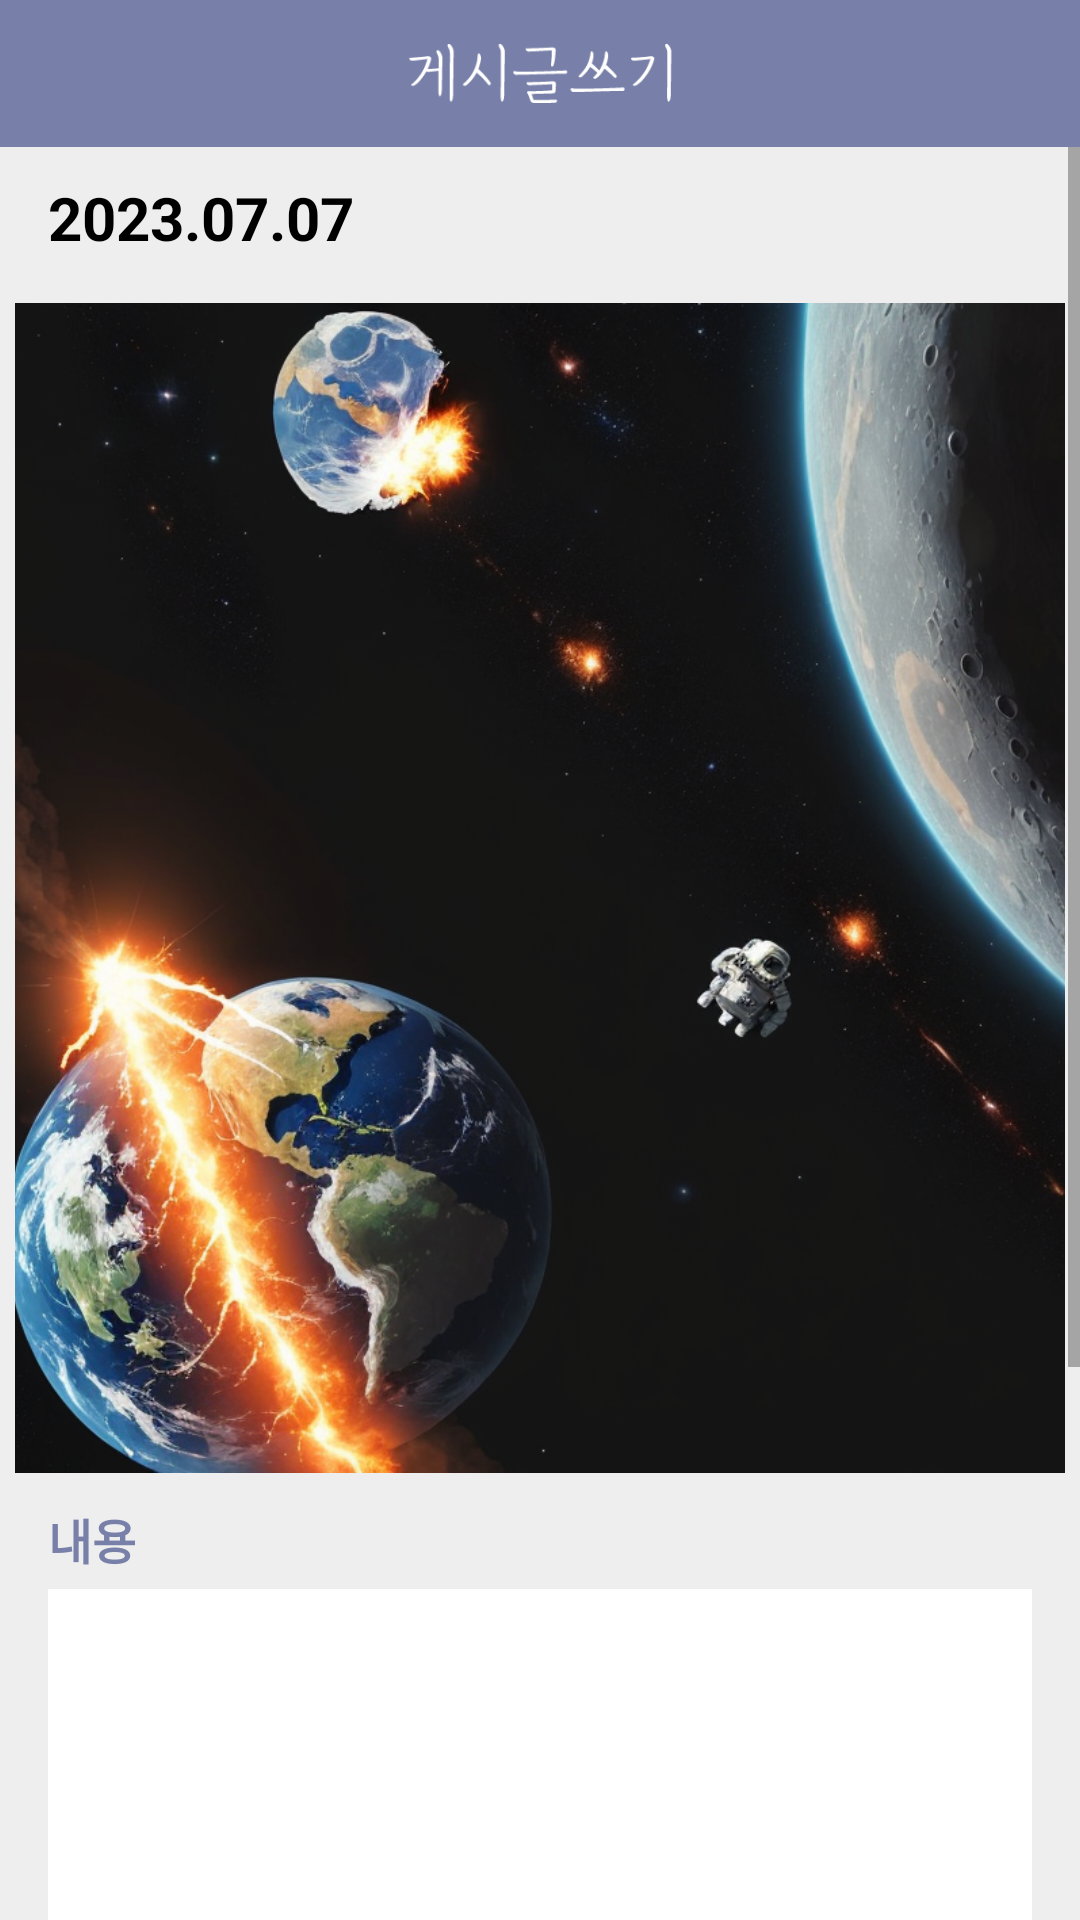

Write the Android layout XML for this screen, with the resource values it uses.
<!-- AndroidManifest.xml: application theme Theme.Half_asleep -->
<!-- res/layout/activity_complete_diary.xml -->
<?xml version="1.0" encoding="utf-8"?>
<FrameLayout xmlns:android="http://schemas.android.com/apk/res/android"
    xmlns:app="http://schemas.android.com/apk/res-auto"
    xmlns:tools="http://schemas.android.com/tools"
    android:layout_width="match_parent"
    android:layout_height="match_parent"
    android:background="#eeeeee"
    tools:context=".MainActivity">

    <LinearLayout
        android:layout_width="match_parent"
        android:layout_height="match_parent"
        android:orientation="vertical">

        
        <LinearLayout
            android:layout_width="match_parent"
            android:layout_height="49dp"
            android:background="#7880A9"
            android:gravity="center"
            android:orientation="horizontal">

            <ImageView
                android:layout_width="112dp"
                android:layout_height="35dp"
                android:layout_marginTop="10dp"
                android:layout_marginBottom="10dp"
                android:src="@drawable/img_post_diary" />

        </LinearLayout>


        
        <ScrollView
            android:layout_width="match_parent"
            android:layout_height="match_parent">

            <LinearLayout
                android:layout_width="match_parent"
                android:layout_height="wrap_content"
                android:orientation="vertical">

                
                <LinearLayout
                    android:layout_width="match_parent"
                    android:layout_height="wrap_content"
                    android:orientation="horizontal"
                    android:gravity="center_vertical"
                    >
                    
                    <TextView
                        android:id="@+id/tv_today_date_complete"
                        android:layout_width="wrap_content"
                        android:layout_height="wrap_content"
                        android:layout_marginLeft="16dp"
                        android:layout_marginVertical="10dp"
                        android:text="2023.07.07"
                        android:textSize="20dp"
                        android:textColor="@color/black"
                        android:textStyle="bold"/>

                    
                    <Space
                        android:layout_width="0dp"
                        android:layout_height="0dp"
                        android:layout_weight="1"/>



                </LinearLayout>

                
                <LinearLayout
                    android:layout_width="match_parent"
                    android:layout_height="wrap_content"
                    android:layout_marginHorizontal="5dp"
                    android:layout_marginTop="5dp"
                    android:layout_marginBottom="15dp"
                    android:orientation="vertical"
                    android:gravity="right">

                    <ImageView
                        android:id="@+id/iv_foodpic"
                        android:layout_width="390dp"
                        android:layout_height="390dp"
                        android:scaleType="centerCrop"
                        android:layout_gravity="center_horizontal"
                        android:src="@drawable/test_img"/>

                </LinearLayout>

                
                <LinearLayout
                    android:layout_width="match_parent"
                    android:layout_height="wrap_content"
                    android:layout_marginHorizontal="16dp"
                    android:layout_marginBottom="10dp"
                    android:layout_marginTop="-5dp"
                    android:orientation="vertical">

                    <TextView
                        android:layout_width="wrap_content"
                        android:layout_height="wrap_content"
                        android:text="내용"
                        android:textSize="16dp"
                        android:textStyle="bold"
                        android:textColor="@color/mainblue"
                        android:fontFamily="@font/chosungu_ttf"/>

                    <EditText
                        android:id="@+id/et_content"
                        android:layout_width="match_parent"
                        android:layout_height="wrap_content"
                        android:fontFamily="@font/chosungu_ttf"
                        android:gravity="top|left"
                        android:inputType="textMultiLine"
                        android:background="#ffffff"
                        android:textSize="14sp"
                        android:textColor="@color/black"
                        android:layout_marginTop="5dp"
                        android:singleLine="true"
                        android:lines="16"
                        android:maxLines="120"
                        android:scrollbars="vertical"
                        android:scrollHorizontally="false"
                        android:overScrollMode="always"
                        android:padding="8dp"/>

                </LinearLayout>

                <LinearLayout
                    android:layout_width="match_parent"
                    android:layout_height="wrap_content"
                    android:layout_marginHorizontal="16dp"
                    android:layout_marginBottom="40dp"
                    android:orientation="horizontal">

                    <Button
                        android:id="@+id/btn_before_i2i"
                        android:layout_width="480px"
                        android:layout_height="wrap_content"
                        android:text="취소"
                        app:backgroundTint="#7F7F7F" />

                    <Button
                        android:id="@+id/btn_finish_i2i"
                        android:layout_width="match_parent"
                        android:layout_height="wrap_content"
                        android:layout_marginLeft="10dp"
                        android:text="작성완료"
                        app:backgroundTint="#5760AE" />


                </LinearLayout>

            </LinearLayout>

        </ScrollView>


    </LinearLayout>

</FrameLayout>
<!-- resources referenced by this layout -->
<resources>
  <color name="black">#FF000000</color>
  <color name="mainblue">#FF7880A9</color>
  <!-- drawable img_post_diary: png bitmap (drawable, 3330 bytes) -->
  <!-- drawable test_img: png bitmap (drawable, 790700 bytes) -->
  <style name="Theme.Half_asleep" parent="Theme.MaterialComponents.DayNight.DarkActionBar">
          
          <item name="colorPrimary">@color/purple_500</item>
          <item name="colorPrimaryVariant">@color/purple_700</item>
          <item name="colorOnPrimary">@color/white</item>
          
          <item name="colorSecondary">@color/teal_200</item>
          <item name="colorSecondaryVariant">@color/teal_700</item>
          <item name="colorOnSecondary">@color/black</item>
          
          <item name="android:statusBarColor" tools:targetApi="l">?attr/colorPrimaryVariant</item>
          
  
          
          <item name="windowNoTitle">true</item>
  
      </style>
  <color name="purple_500">#FF6200EE</color>
  <color name="purple_700">#FF3700B3</color>
  <color name="white">#FFFFFFFF</color>
  <color name="teal_200">#FF03DAC5</color>
  <color name="teal_700">#FF018786</color>
</resources>
